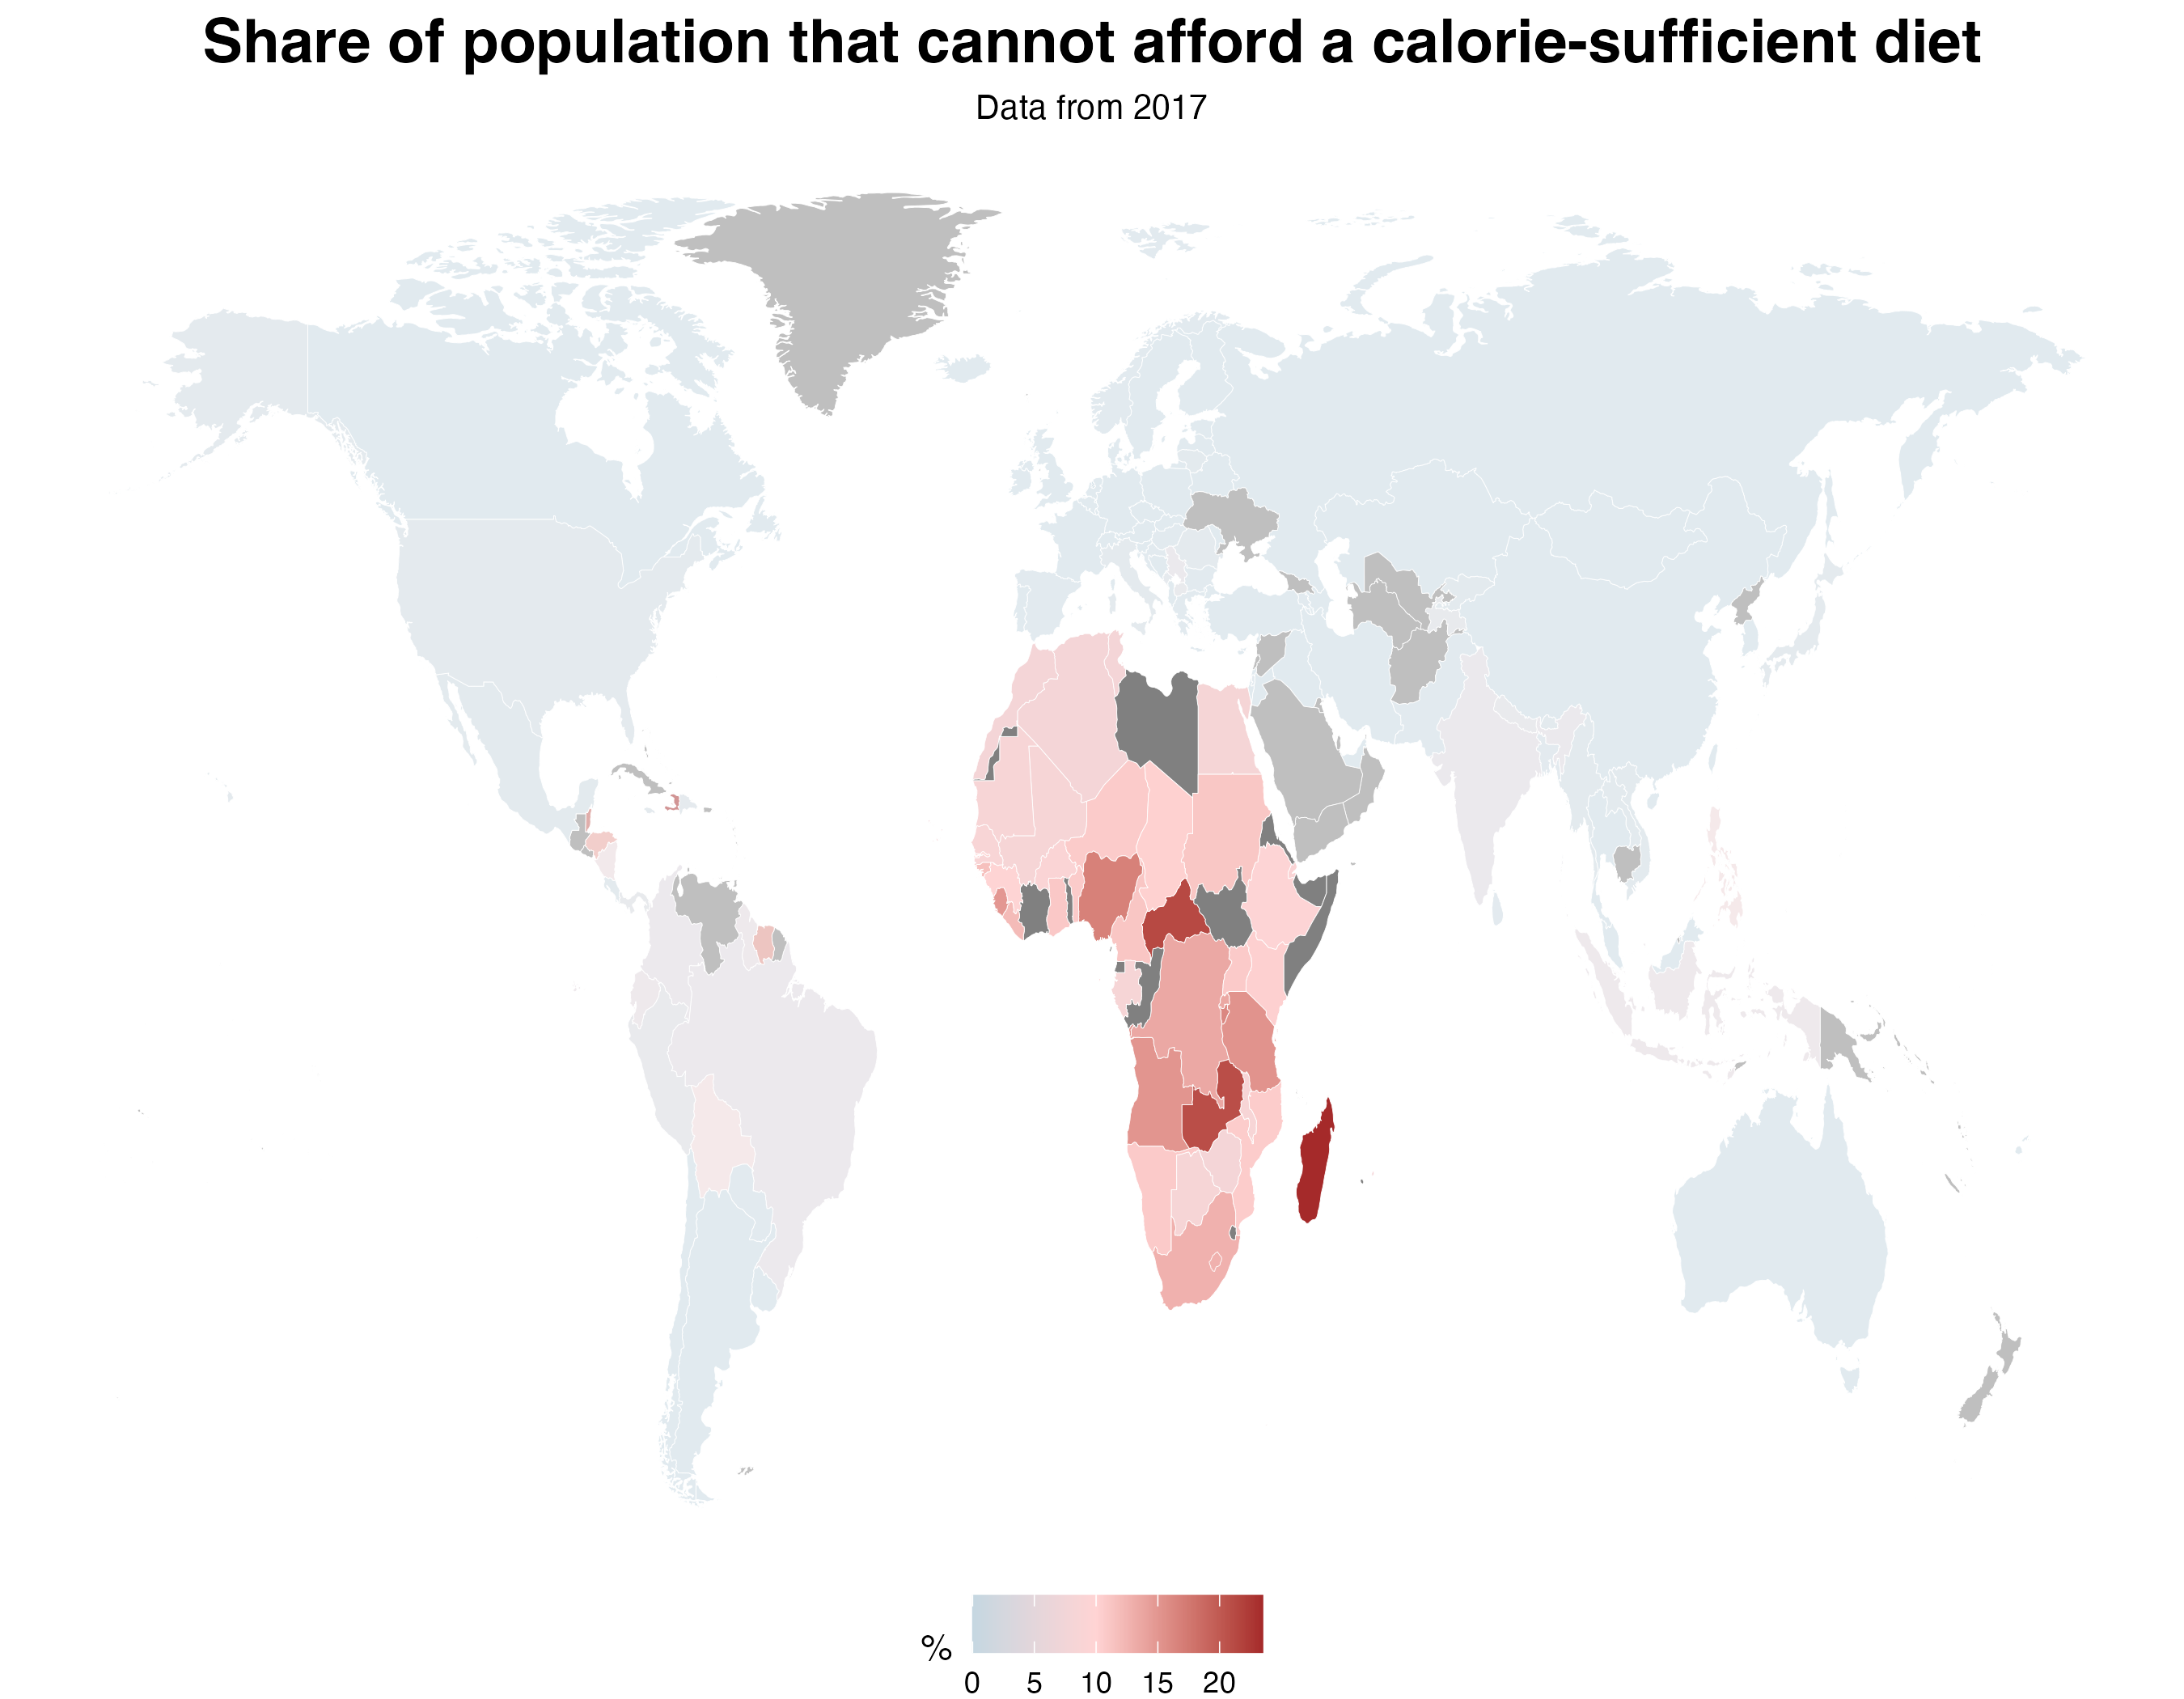

Here is the R script that generated this plot:
library(dplyr)
library(maps)
library(ggplot2)
library(countrycode)

# Load data
procent <- as.data.frame(read.csv("dane_affordable.csv"))

# Function to encode country names
get_continent <- function(data) {
  iso_codes <- countrycode(data$Entity, "country.name", "iso3c")
  continent_info <- countrycode(iso_codes, "iso3c", "continent")
  return(data %>% mutate(Continent = continent_info))
}

# Hard-coded names of countries that countrycode did not encode
procent <- procent %>%
  mutate(
    Entity = case_when(
      Entity == "United States" ~ "USA",
      Entity == "United Kingdom" ~ "UK",
      Entity == "Czechia" ~ "Czech Republic",
      Entity == "Democratic Republic of Congo" ~ "Democratic Republic of the Congo",
      TRUE ~ Entity
    )
  )

# Join data with country data and encode country names
world_map <- map_data("world")
mapped_data <- procent %>%
  right_join(world_map, by = c("Entity" = "region"))
mapped_data <- get_continent(mapped_data)

names(mapped_data)[4] <- "wartosc"

# Filter data so it contains World but Africa with smaller alpha
filtered_mapped_data <- mapped_data %>%
  filter(Continent != "Africa" & !is.na(Continent))
africa_mapped_data <- mapped_data %>%
  filter(Continent == "Africa" & !is.na(Continent))

# First plot - background that shows the entire World but Africa with smaller alpha
world_map <-
  ggplot(filtered_mapped_data,
         aes(
           x = long,
           y = lat,
           group = group,
           fill = wartosc
         )) +
  geom_polygon(color = "white",
               size = 0.1,
               alpha = 0.5) +
  
  scale_fill_gradient2(
    low = "lightblue",
    mid = "#FFD4D4",
    high = "brown",
    midpoint = 10,
    name = "%",
    na.value = "#808080"
  ) +
  theme_void() +
  theme(
    legend.position = "bottom",
    plot.title = element_text(
      face = "bold",
      size = 18,
      hjust = 0.5,
      vjust = 1
    ),
    plot.subtitle = element_text(
      size = 10,
      hjust = 0.5,
      vjust = 1
    )
  ) +
  labs(title = "Share of population that cannot afford a calorie-sufficient diet", subtitle =
         "Data from 2017")

# Focus plot - Africa
africa_map <-
  ggplot(africa_mapped_data,
         aes(
           x = long,
           y = lat,
           group = group,
           fill = wartosc
         )) +
  geom_polygon(color = "white", size = 0.1) +
  xlim(min(filtered_mapped_data$long),
       max(filtered_mapped_data$long)) +
  ylim(min(filtered_mapped_data$lat),
       max(filtered_mapped_data$lat)) +
  scale_fill_gradient2(
    low = "lightblue",
    mid = "#FFD4D4",
    high = "brown",
    midpoint = 10,
    name = "%",
    na.value = "#808080"
  ) +
  theme_void() +
  theme(legend.position = "none")

# Join plots together
plot_map <- world_map +
  annotation_custom(ggplotGrob(africa_map))

ggsave("plot_map.png", plot = plot_map, dpi = 300)
